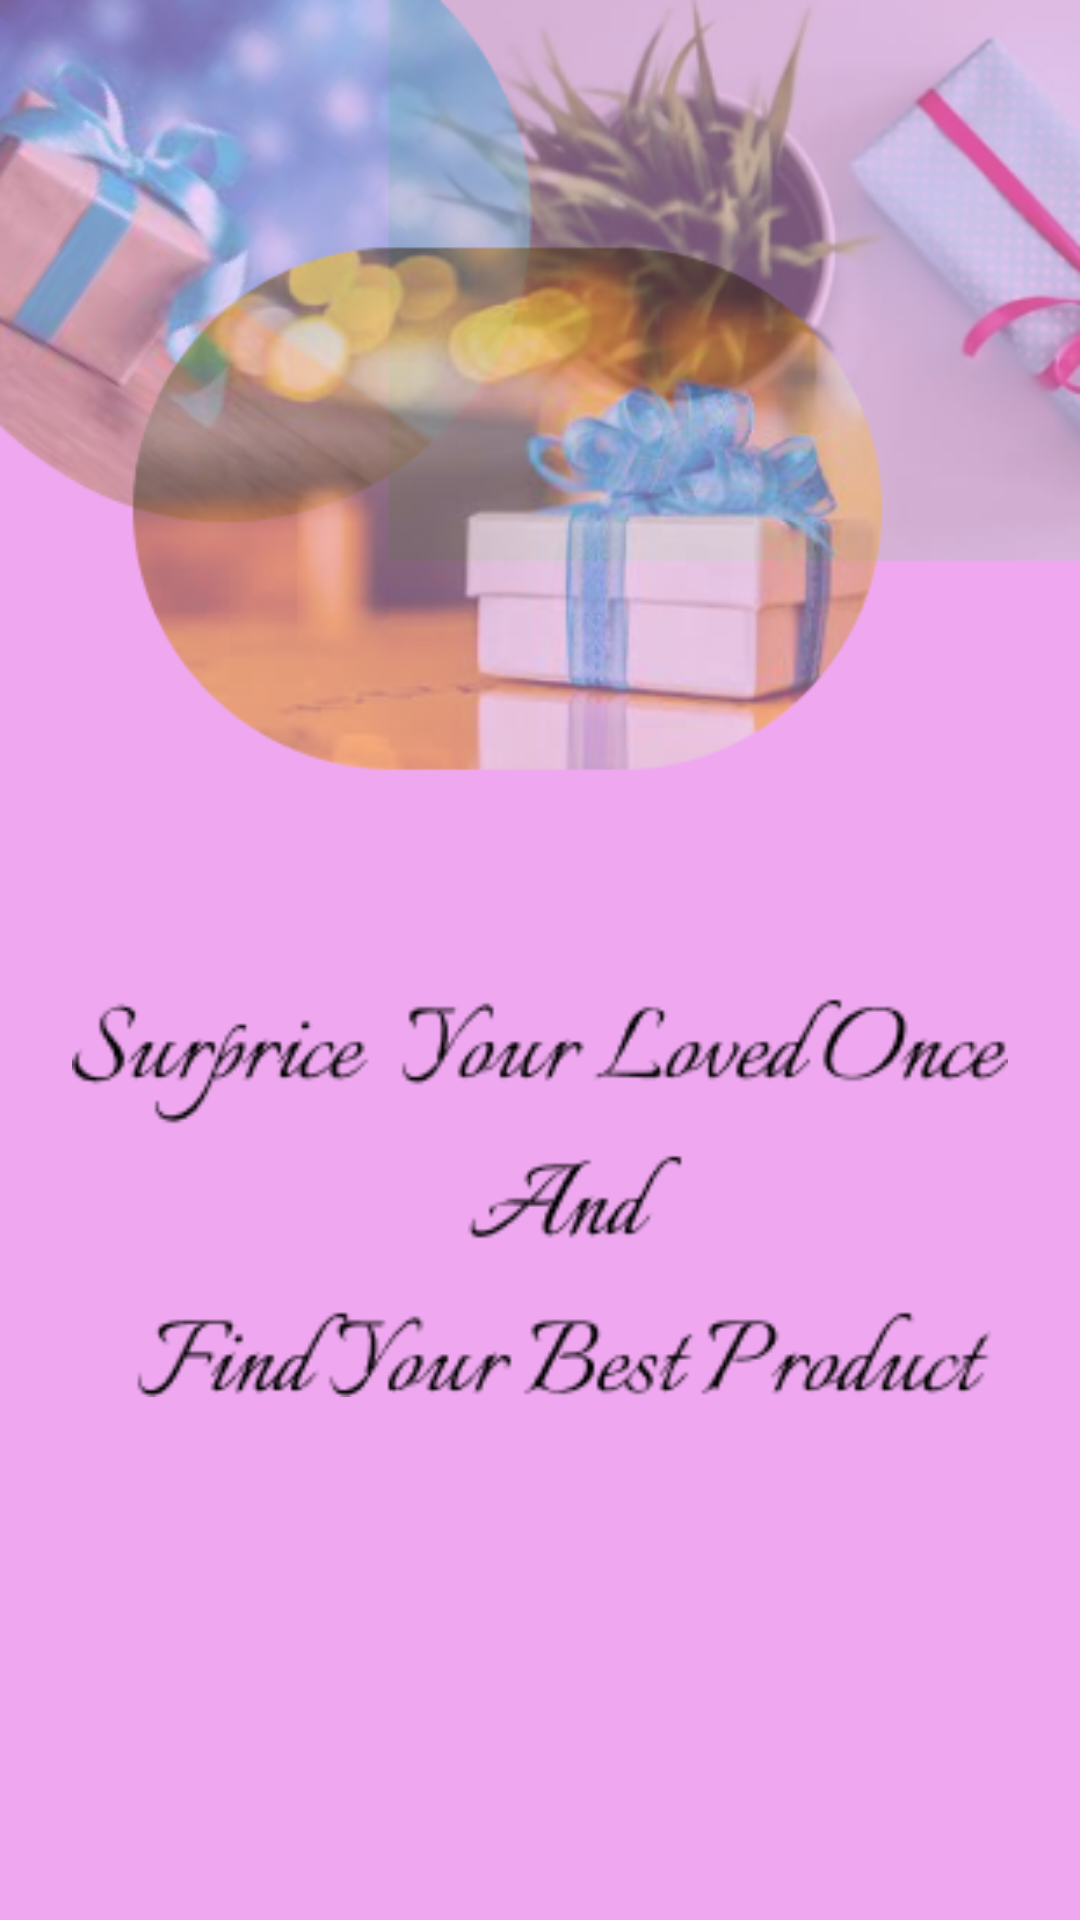

Produce the Android XML layout that renders to this screen, including the resource entries it uses.
<!-- AndroidManifest.xml: application theme Theme.GiftShop -->
<!-- res/layout/activity_page_three.xml -->
<?xml version="1.0" encoding="utf-8"?>
<LinearLayout xmlns:android="http://schemas.android.com/apk/res/android"
    xmlns:app="http://schemas.android.com/apk/res-auto"
    xmlns:tools="http://schemas.android.com/tools"
    android:layout_width="match_parent"
    android:background="@drawable/scren4bk"
    android:layout_height="match_parent"
    tools:context=".PageThree">
    <LinearLayout
        android:layout_width="match_parent"
        android:layout_height="wrap_content"
        android:layout_gravity="center_horizontal"
        android:orientation="vertical"
        android:padding="24dp">

        <ImageView
            android:layout_width="match_parent"
            android:layout_height="150dp"
            android:layout_marginTop="300dp"
            android:src="@drawable/scren4tpic" />

        <LinearLayout
            android:layout_width="wrap_content"
            android:layout_height="wrap_content"
            android:layout_marginTop="150dp"
            android:layout_gravity="center"
            android:orientation="horizontal">

            <TextView
                android:layout_width="wrap_content"
                android:layout_height="wrap_content"
                android:layout_gravity="start"
                android:gravity="start"
                android:id="@+id/skipOne"
                android:text=""
                android:textColor="@color/secondary"
                android:textSize="22dp"
                android:textStyle="bold" />

            <TextView
                android:layout_width="wrap_content"
                android:layout_height="wrap_content"
                android:textColor="@color/secondary"
                android:layout_gravity="start"
                android:textStyle="bold"
                android:layout_marginStart="170dp"
                android:gravity="start"
                android:id="@+id/getstart"
                android:textSize="22dp"
                android:layout_marginTop="25dp"
                android:text="@string/get_start" />

        </LinearLayout>
    </LinearLayout>

</LinearLayout>
<!-- resources referenced by this layout -->
<resources>
  <color name="secondary">#000000</color>
  <!-- drawable scren4bk: png bitmap (drawable, 153732 bytes) -->
  <!-- drawable scren4tpic: png bitmap (drawable, 6014 bytes) -->
  <string name="get_start">Get Start &gt;</string>
  <style name="Theme.GiftShop" parent="Base.Theme.GiftShop" />
  <style name="Base.Theme.GiftShop" parent="Theme.Material3.DayNight.NoActionBar">
          
          
      </style>
</resources>
